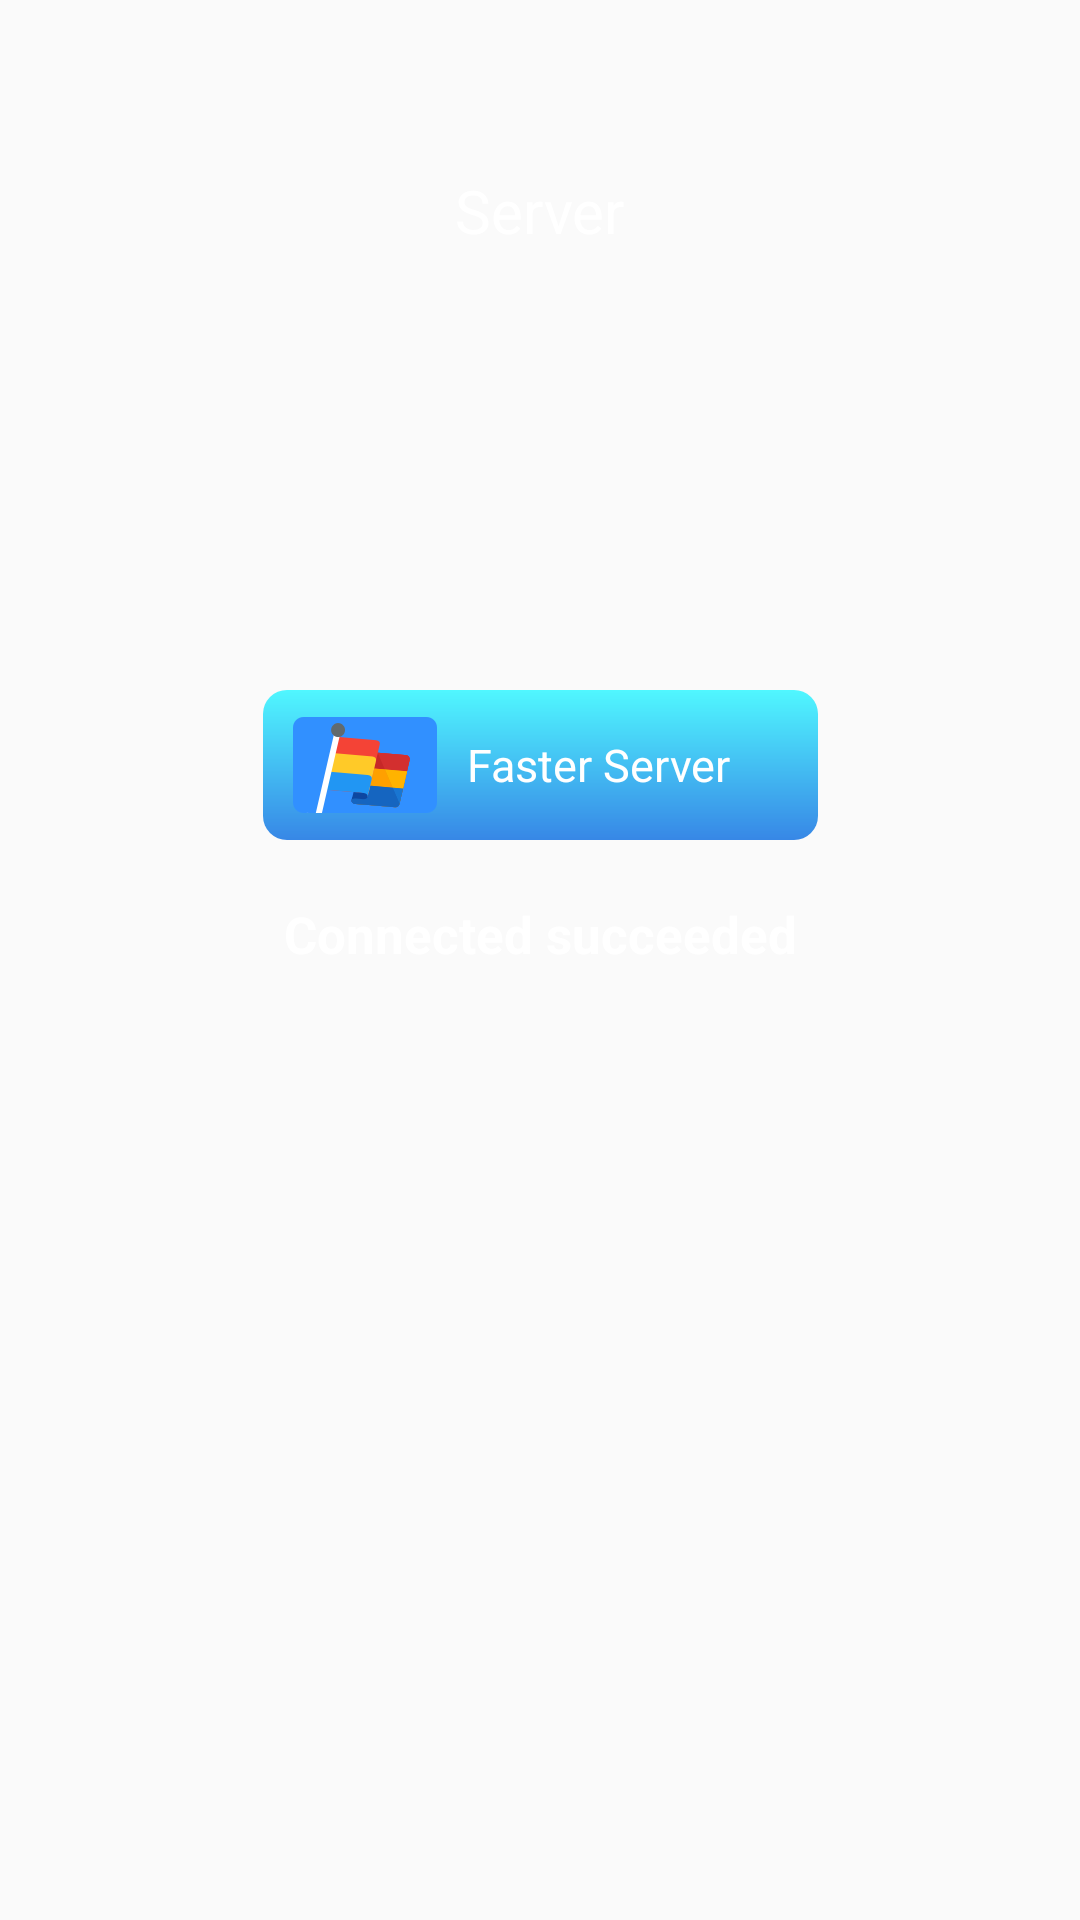

Write the Android layout XML for this screen, with the resource values it uses.
<!-- AndroidManifest.xml: application theme Theme.FiveFourVpn -->
<!-- res/layout/activity_result.xml -->
<?xml version="1.0" encoding="utf-8"?>
<LinearLayout xmlns:android="http://schemas.android.com/apk/res/android"
    xmlns:app="http://schemas.android.com/apk/res-auto"
    xmlns:tools="http://schemas.android.com/tools"
    android:id="@+id/result_background"
    android:layout_width="match_parent"
    android:layout_height="match_parent"
    android:background="@mipmap/result_background"
    android:orientation="vertical">

    <androidx.constraintlayout.widget.ConstraintLayout
        android:id="@+id/result_constraint"
        android:layout_width="match_parent"
        android:layout_height="0dp"
        android:layout_weight="1"
        tools:ignore="MissingConstraints">

        <ImageView
            android:id="@+id/id_back"
            android:layout_width="wrap_content"
            android:layout_height="wrap_content"
            android:layout_marginLeft="20dp"
            android:layout_marginTop="60dp"
            android:background="@mipmap/back_arrow"
            android:padding="10dp"
            app:layout_constraintStart_toStartOf="parent"
            app:layout_constraintTop_toTopOf="parent" />

        <TextView
            android:layout_width="wrap_content"
            android:layout_height="wrap_content"
            android:text="Server"
            android:textColor="@color/white"
            android:textSize="20sp"
            app:layout_constraintBottom_toBottomOf="@id/id_back"
            app:layout_constraintEnd_toEndOf="parent"
            app:layout_constraintStart_toStartOf="parent"
            app:layout_constraintTop_toTopOf="@id/id_back" />


        <LinearLayout
            android:id="@+id/home_service"
            android:layout_width="185dp"
            android:layout_height="50dp"
            android:layout_marginTop="150dp"
            android:background="@drawable/disconnect_background"
            android:gravity="center_vertical"
            android:orientation="horizontal"
            app:layout_constraintEnd_toEndOf="parent"
            app:layout_constraintStart_toStartOf="parent"
            app:layout_constraintTop_toBottomOf="@id/id_back">

            <ImageView
                android:id="@+id/home_country_logo"
                android:layout_width="wrap_content"
                android:layout_height="wrap_content"
                android:layout_marginStart="10dp"
                android:background="@mipmap/fast" />

            <TextView
                android:id="@+id/home_country_tv"
                android:layout_width="0dp"
                android:layout_height="wrap_content"
                android:layout_marginStart="10dp"
                android:layout_weight="1"
                android:ellipsize="end"
                android:maxLines="1"
                android:text="Faster Server"
                android:textColor="#FFFFFFFF"
                android:textSize="15sp" />
        </LinearLayout>

        <TextView
            android:id="@+id/connection_status"
            android:layout_width="wrap_content"
            android:layout_height="wrap_content"
            android:layout_marginTop="20dp"
            android:text="Connected succeeded"
            android:textColor="@color/white"
            android:textSize="17sp"
            android:textStyle="bold"
            app:layout_constraintEnd_toEndOf="parent"
            app:layout_constraintStart_toStartOf="parent"
            app:layout_constraintTop_toBottomOf="@id/home_service" />
    </androidx.constraintlayout.widget.ConstraintLayout>


    <FrameLayout
        android:id="@+id/ad_frameLayout"
        android:layout_width="match_parent"
        android:layout_height="wrap_content"
        android:layout_marginLeft="10dp"
        android:layout_marginTop="10dp"
        android:layout_marginRight="10dp"
        android:layout_marginBottom="40dp"
        app:layout_constraintEnd_toEndOf="parent"
        app:layout_constraintStart_toStartOf="parent"
        app:layout_constraintTop_toTopOf="parent" />
</LinearLayout>
<!-- resources referenced by this layout -->
<resources>
  <color name="white">#FFFFFFFF</color>
  <!-- drawable disconnect_background (drawable) -->
  <?xml version="1.0" encoding="utf-8"?>
  <shape xmlns:android="http://schemas.android.com/apk/res/android">
      <corners android:radius="8dp"/>
      <gradient android:startColor="#3787E6" android:endColor="#50F7FF" android:angle="90"/>
  </shape>
  <!-- mipmap fast: png bitmap (mipmap-xxhdpi, 4789 bytes) -->
  <style name="Theme.FiveFourVpn" parent="Theme.MaterialComponents.DayNight.Bridge">
          
          <item name="colorPrimary">@color/purple_500</item>
          <item name="colorPrimaryVariant">@color/purple_700</item>
          <item name="colorOnPrimary">@color/white</item>
          
          <item name="colorSecondary">@color/teal_200</item>
          <item name="colorSecondaryVariant">@color/teal_700</item>
          <item name="colorOnSecondary">@color/black</item>
          
          <item name="android:statusBarColor">?attr/colorPrimaryVariant</item>
          
      </style>
  <color name="purple_500">#FF6200EE</color>
  <color name="purple_700">#FF3700B3</color>
  <color name="teal_200">#FF03DAC5</color>
  <color name="teal_700">#FF018786</color>
  <color name="black">#FF000000</color>
</resources>
